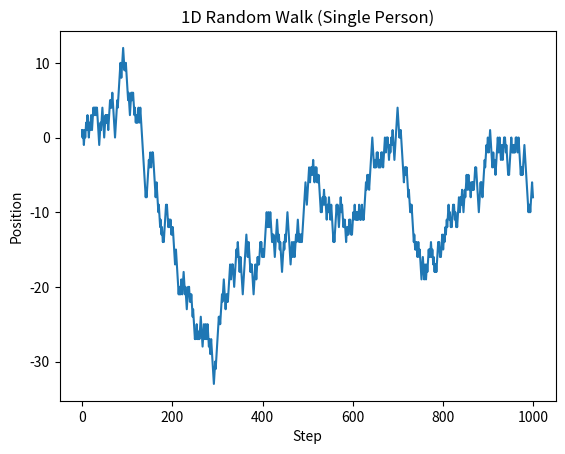

The matplotlib source for this figure:
import random
import matplotlib.pyplot as plt

x = 0
loc = []

for i in range(1000):
    x+=-1 if random.random() < 0.5 else +1
    loc.append(x)

plt.plot(loc)
plt.xlabel('Step')
plt.ylabel('Position')
plt.title('1D Random Walk (Single Person)')
plt.show()
